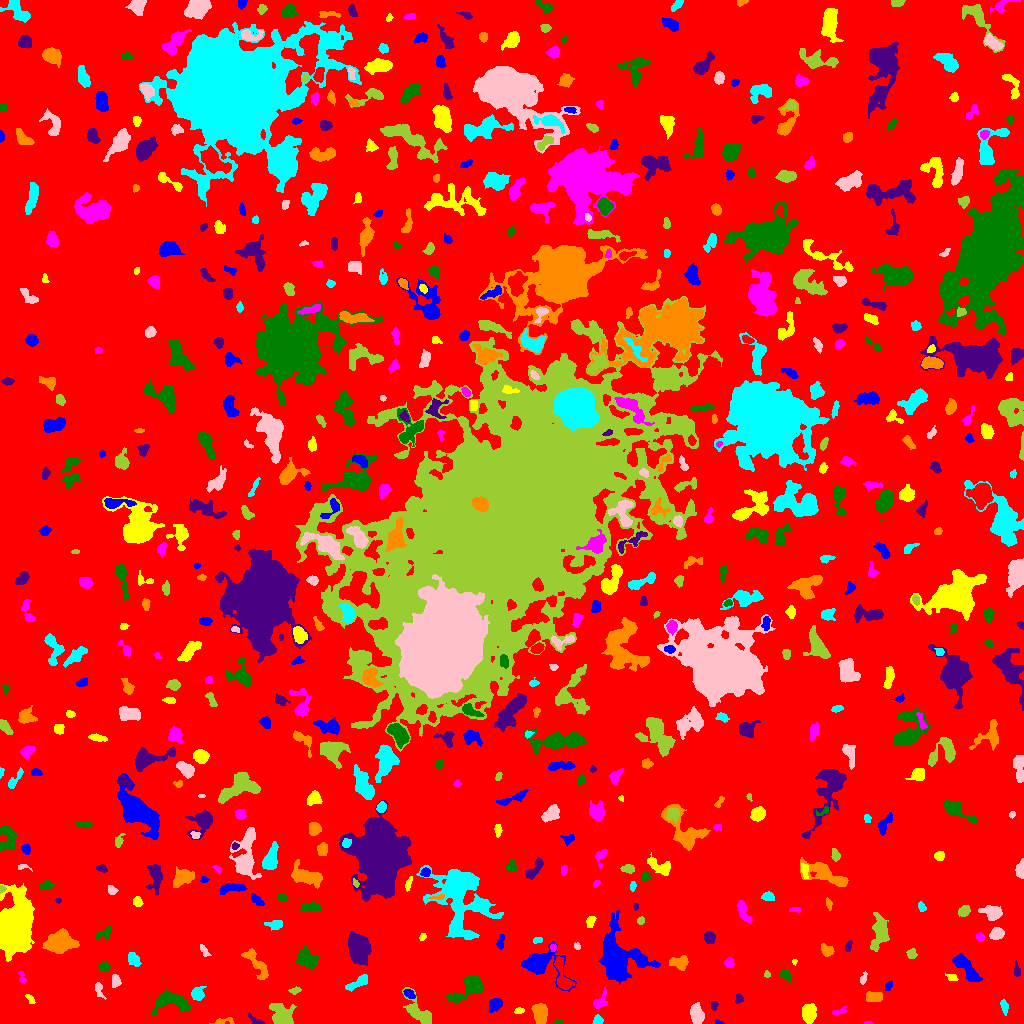

The table this chart was drawn from, first rows:
ID, X, Y, A, B, theta, total_flux, mu_max, mu_median, mu_mean, R_fwhm, R_e, R10, R90, x_start, x_end, y_start, y_end, area, greylevel
0, 505.9, 514.6, 301.6, 298.4, 1.11, 1792525, 12.0, 2.0, 2.286, 128, 235.8, 91.53, 375.1, 0, 1023, 0, 1023, 784291, 2.286
1, 718, 1.065, 2.332, 0.9633, -0.1722, 62.0, 4.0, 2.0, 1.824, 2.523, 1.693, 0.5642, 2.764, 715, 724, 0, 4, 34, 7.824
2, 808.5, 10.02, 4.417, 3.209, -1.49, 1008, 9.0, 4.0, 3.969, 5.726, 4.82, 1.954, 7.548, 802, 816, 0, 20, 254, 8.969
3, 867.6, 0.3902, 2.367, 0.4875, -0.007982, 41.0, 3.0, 2.0, 1.577, 2.257, 1.382, 0.5642, 2.111, 864, 873, 0, 2, 26, 8.577
4, 559, 1.0, 2.047, 0.984, 0.0409, 76.0, 5.0, 2.0, 1.949, 2.257, 1.784, 0.5642, 2.706, 553, 563, 0, 4, 39, 8.949
5, 256.6, 2.149, 4.43, 1.5, -0.5779, 101.0, 4.0, 1.0, 1.148, 3.141, 2.185, 0.7979, 3.568, 248, 264, 0, 11, 88, 8.148
6, 224.2, 2.225, 5.501, 1.415, 0.03642, 89.0, 3.0, 1.0, 0.9271, 2.821, 2.459, 0.7979, 3.989, 209, 234, 0, 6, 96, 6.927
7, 597.7, 3.139, 2.24, 2.05, 0.2026, 402.0, 11.0, 5.0, 4.843, 3.29, 2.706, 0.9772, 4.222, 592, 603, 0, 9, 83, 9.843
8, 697.2, 9.266, 4.7, 3.022, -1.319, 1534, 14.0, 6.0, 6.313, 5.585, 4.687, 1.871, 7.506, 690, 704, 0, 21, 243, 10.31
9, 281.9, 8.571, 6.337, 4.568, -0.8253, 1295, 9.0, 3.0, 3.151, 5.698, 6.206, 2.326, 9.837, 269, 296, 0, 20, 411, 8.151
10, 952.5, 13.92, 7.827, 2.796, 0.1907, 529.0, 7.0, 3.0, 2.713, 3.827, 4.478, 1.596, 6.91, 939, 964, 8, 20, 195, 7.713
11, 495.8, 19.44, 2.895, 2.745, 0.8376, 485.0, 9.0, 3.0, 2.957, 3.523, 3.478, 1.262, 5.614, 489, 502, 11, 25, 164, 8.957
12, 518.8, 12.77, 2.414, 1.479, 0.1398, 147.0, 4.0, 3.0, 2.492, 3.785, 2.459, 0.9772, 3.7, 514, 524, 10, 16, 59, 7.492
13, 840.2, 12.26, 4.025, 1.464, 0.2766, 70.0, 2.0, 1.0, 0.8434, 4.297, 2.646, 0.9772, 3.989, 832, 846, 9, 17, 83, 6.843
14, 171.7, 22.05, 9.394, 4.712, -0.1043, 1742, 8.0, 3.0, 3.652, 8.463, 6.652, 2.706, 10.52, 151, 191, 8, 33, 477, 8.652
15, 714, 17.8, 2.286, 1.593, 1.431, 174.0, 5.0, 3.0, 2.806, 3.29, 2.394, 0.9772, 3.742, 711, 718, 13, 22, 62, 7.806
16, 540.2, 10.26, 4.972, 3.247, -1.467, 1542, 11.0, 6.0, 5.648, 6.747, 5.232, 2.111, 7.899, 531, 547, 0, 20, 273, 10.65
17, 1004, 16.85, 3.612, 1.6, -1.341, 324.0, 7.0, 3.0, 3.34, 3.7, 3.038, 1.128, 4.787, 1000, 1008, 8, 24, 97, 8.34
18, 98.29, 35.7, 3.994, 1.723, -1.122, 63.0, 3.0, 0.0, 0.6, 2.111, 2.257, 0.7979, 3.613, 95, 106, 24, 41, 105, 6.6
19, 419.1, 10.59, 10.02, 3.937, -0.7953, 1240, 6.0, 3.0, 3.163, 8.667, 6.18, 2.523, 9.591, 402, 431, 0, 36, 392, 8.163
20, 908.5, 27.52, 2.208, 1.478, -0.01246, 157.0, 6.0, 2.0, 2.453, 2.877, 2.257, 0.7979, 3.613, 904, 914, 24, 31, 64, 8.453
21, 408.7, 29.8, 2.815, 1.614, -0.595, 152.0, 5.0, 2.0, 1.652, 2.877, 2.646, 0.9772, 4.184, 403, 415, 25, 34, 92, 9.652
22, 30.37, 24.25, 2.956, 1.328, -0.9698, 75.0, 3.0, 1.0, 1.136, 2.764, 2.394, 0.9772, 3.656, 25, 35, 20, 29, 66, 8.136
23, 599.7, 21.93, 4.97, 2.654, 0.9821, 267.0, 5.0, 1.0, 1.669, 3.523, 3.432, 1.262, 5.944, 593, 607, 15, 37, 160, 7.669
24, 468.9, 35.35, 10.72, 4.719, 0.591, 2009, 9.0, 4.0, 4.238, 7.979, 7.024, 2.706, 10.84, 445, 483, 21, 48, 474, 8.238
25, 738.5, 24.83, 1.931, 1.737, 1.302, 95.0, 3.0, 1.0, 1.319, 3.192, 2.326, 0.9772, 3.568, 735, 743, 20, 30, 72, 7.319
26, 874.1, 26.42, 4.141, 2.373, -0.07655, 678.0, 8.0, 4.0, 4.06, 5.528, 3.949, 1.596, 6.129, 866, 882, 22, 32, 167, 9.06
27, 197.4, 29.31, 3.231, 2.909, 0.9697, 664.0, 9.0, 4.0, 4.124, 4.514, 3.7, 1.493, 6.024, 191, 206, 23, 37, 161, 9.124
28, 115.4, 42.73, 3.26, 2.272, 1.508, 285.0, 5.0, 3.0, 2.639, 4.37, 3.478, 1.382, 5.202, 112, 121, 36, 49, 108, 7.639
29, 295, 33.02, 3.016, 1.506, 0.1773, 162.0, 5.0, 2.0, 2.282, 3.038, 2.646, 0.9772, 4.107, 288, 301, 29, 37, 71, 9.282
30, 562.6, 46.83, 9.889, 2.988, -1.278, 1159, 9.0, 3.0, 3.8, 5.809, 5.171, 2.034, 8.387, 554, 574, 34, 67, 305, 10.8
31, 888.3, 37.43, 2.372, 1.553, 0.8656, 127.0, 5.0, 2.0, 1.924, 2.646, 2.394, 0.7979, 3.827, 885, 892, 33, 43, 66, 8.924
32, 951.8, 45.92, 3.06, 1.652, -0.3461, 152.0, 5.0, 2.0, 2.082, 2.585, 2.706, 0.9772, 4.222, 945, 958, 43, 50, 73, 7.082
33, 21.95, 46.04, 3.576, 1.585, -1.285, 142.0, 3.0, 2.0, 2.029, 3.989, 2.706, 1.128, 4.107, 18, 26, 40, 52, 70, 7.029
34, 785, 48.54, 3.228, 2.116, -0.6011, 340.0, 8.0, 3.0, 2.957, 3.478, 3.141, 1.128, 5.14, 779, 792, 41, 54, 115, 7.957
35, 1017, 53.13, 3.794, 1.563, -1.456, 231.0, 4.0, 3.0, 2.852, 4.918, 3.038, 1.262, 4.583, 1014, 1020, 47, 63, 81, 7.852
36, 257.1, 59.23, 9.956, 3.075, -0.9582, 875.0, 7.0, 3.0, 2.743, 5.499, 5.614, 2.185, 8.722, 241, 268, 44, 75, 319, 7.743
37, 359, 41.45, 6.21, 2.079, 0.4946, 500.0, 7.0, 2.0, 2.551, 4.406, 3.989, 1.596, 6.383, 345, 367, 32, 49, 196, 8.551
38, 863.2, 44.88, 3.359, 1.461, 1.273, 130.0, 3.0, 2.0, 1.857, 3.785, 2.764, 1.128, 4.184, 860, 867, 39, 52, 70, 6.857
39, 767, 49.1, 1.416, 1.31, -1.041, 86.0, 6.0, 2.0, 2.048, 2.185, 1.596, 0.5642, 2.764, 764, 770, 46, 53, 42, 8.048
40, 427.3, 60.49, 7.561, 3.499, 0.03963, 801.0, 6.0, 3.0, 2.923, 6.817, 5.202, 2.111, 8.019, 416, 449, 54, 71, 274, 7.923
41, 540.8, 59.31, 11.95, 7.622, -0.3083, 3560, 12.0, 5.0, 5.511, 9.441, 8.253, 3.141, 12.91, 521, 576, 32, 82, 646, 8.511
42, 794.3, 61.91, 1.321, 1.063, -0.2395, 35.0, 3.0, 1.0, 1.207, 1.871, 1.382, 0.5642, 2.257, 792, 797, 58, 64, 29, 9.207
43, 729.2, 60.66, 2.34, 2.018, -1.289, 325.0, 8.0, 3.0, 3.495, 3.742, 2.764, 1.128, 4.37, 724, 734, 56, 66, 93, 9.495
44, 103.6, 56.77, 2.33, 1.854, 0.07659, 230.0, 8.0, 2.0, 2.255, 2.821, 2.523, 0.9772, 4.26, 98, 110, 52, 62, 102, 8.255
45, 358.5, 77.27, 6.502, 4.944, -1.312, 3948, 18.0, 4.0, 6.591, 7.756, 6.507, 2.646, 11.13, 348, 371, 58, 92, 599, 11.59
46, 679.1, 60.51, 4.963, 3.11, -0.105, 638.0, 8.0, 3.0, 3.082, 4.918, 4.549, 1.693, 7.092, 669, 688, 53, 68, 207, 8.082
47, 133.2, 64.02, 3.916, 2.55, -0.8671, 457.0, 6.0, 3.0, 3.067, 5.585, 4.029, 1.596, 6.129, 128, 141, 57, 71, 149, 8.067
48, 204.1, 72.47, 3.698, 1.418, -1.017, 142.0, 4.0, 2.0, 1.753, 3.868, 2.821, 0.9772, 4.37, 200, 211, 67, 79, 81, 7.753
49, 911.8, 69.36, 2.245, 1.945, -1.443, 114.0, 3.0, 1.0, 1.253, 3.29, 2.585, 0.9772, 4.184, 906, 917, 65, 75, 91, 8.253
50, 891.8, 66.01, 1.742, 1.253, -1.482, 83.0, 5.0, 2.0, 2.515, 2.111, 1.784, 0.5642, 2.764, 889, 894, 63, 70, 33, 8.515
51, 965.6, 56.02, 9.35, 2.964, -0.8605, 1385, 10.0, 3.5, 3.664, 6.507, 6.024, 2.257, 9.424, 952, 982, 42, 70, 378, 8.664
52, 12.2, 94.32, 11.42, 7.24, 1.434, 42222, 88.0, 10.0, 22.27, 10.93, 9.853, 4.029, 17.86, 0, 34, 62, 140, 1896, 26.27
53, 553.2, 76.01, 1.804, 1.507, -1.385, 91.0, 4.0, 2.0, 1.896, 2.985, 2.034, 0.7979, 3.29, 550, 556, 72, 79, 48, 9.896
54, 305.9, 65.74, 4.892, 3.703, -0.8588, 1512, 13.0, 4.0, 4.681, 5.441, 5.015, 1.954, 8.33, 289, 319, 55, 78, 323, 9.681
55, 848.4, 76.87, 2.689, 1.201, 1.214, 63.0, 3.0, 1.0, 0.913, 1.954, 2.111, 0.7979, 3.523, 845, 852, 72, 83, 69, 6.913
56, 827.4, 73.01, 3.403, 2.537, -0.6056, 386.0, 7.0, 3.0, 2.881, 3.656, 3.568, 1.382, 5.67, 821, 834, 67, 80, 134, 7.881
57, 537, 83.23, 2.357, 1.474, 0.1969, 96.0, 3.0, 2.0, 1.655, 3.192, 2.394, 0.9772, 3.7, 533, 542, 80, 86, 58, 8.655
58, 577, 77.04, 1.859, 1.488, -0.8167, 89.0, 4.0, 2.0, 1.935, 3.09, 2.111, 0.7979, 3.192, 574, 580, 74, 81, 46, 7.935
59, 879.7, 90.15, 8.255, 3.813, 1.43, 1749, 11.0, 3.0, 4.002, 5.944, 6.05, 2.326, 9.982, 870, 889, 72, 111, 437, 9.002
... 600 more rows
